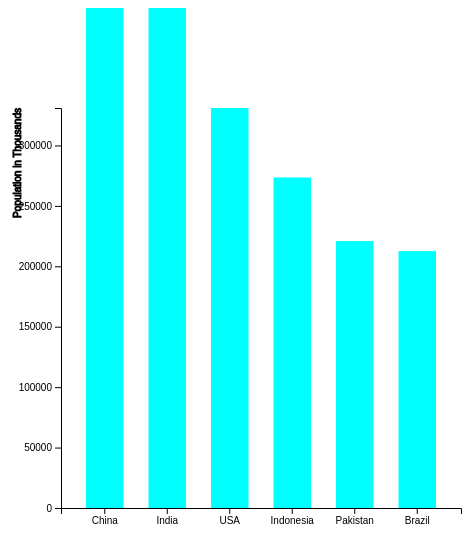
D3 v7 page, settled after 360 driven frames (6 s of simulated time); the page loaded 1 data file(s).


// ── myjs.js
function main(){
    var svg  = d3.select("svg"),
    margin = 200,
    width = svg.attr("width") - margin,
    height = svg.attr("height") - margin;

    //svg.append("text")
        //.attr("transform", "translate(100,0)")
        //.attr("x",50)
        //.attr("y",50)
        //.attr("font-size","24px")
        //.text("population")

    var xScale = d3.scaleBand().range([0,width]).padding(0.4),
        yScale = d3.scaleLinear().range([height,0]);

        var g = svg.append("g")
            .attr("transform", "translate(" + 100 + "," + 100 + ")");
    
        d3.csv("HW6.csv").then( function(data) {
            xScale.domain(data.map(function(d) { return d.Country; }));
            yScale.domain([0, d3.max(data, function(d) { return d.Population; })]);

        g.append("g")
            .attr("transform", "translate(0," + height + ")")
            .call(d3.axisBottom(xScale))
            .append("text")
            .attr("y", height - 250)
            .attr("x", width - 100)
            .attr("text-anchor", "start")
            .attr("stroke", "black")
            .text("Country");

        g.append("g")
            .call(d3.axisLeft(yScale).tickFormat(function(d){return d;}).ticks(10))
            .append("text")
            .attr("transform", "rotate(-90)")
            .attr("y", 10)
            .attr('dy', '-5em')
            .attr('text-anchor', 'end')
            .attr('stroke', 'black')
            .text('Population in Thousands')
        
        g.selectAll(".bar")
            .data(data)
            .enter().append("rect")
            .attr("class", "bar")
            .on("mouseover", onMouseOver) 
            .on("mouseout", onMouseOut)
            .attr("x", function(d) { return xScale(d.Country); })
            .attr("y", function(d) { return yScale(d.Population); })
            .attr("width", xScale.bandwidth())
            .transition()
            .ease(d3.easeLinear)
            .duration(500)
            .delay(function(d,i){ return i * 50})
            .attr("height", function(d) { return height - yScale(d.Population); });
       })
          

   
       function onMouseOver(d, i) {
           var xPos = parseFloat(d3.select(this).attr('x')) + xScale.bandwidth() / 2;
           var yPos = parseFloat(d3.select(this).attr('y')) / 2 + height / 2
   

           d3.select('#tooltip')
               .style('left', xPos + 'px')
               .style('top', yPos + 'px')
               .select('#value').text(i.Population)
           
           d3.select('#tooltip').classed('hidden', false);
   
   
           d3.select(this).attr('class','highlight')
           d3.select(this)
               .transition() 
               .duration(500)
               .attr('width', xScale.bandwidth() + 5)
               .attr('y', function(d){return yScale(d.Population) - 10;})
               .attr('height', function(d){return height - yScale(d.Population) + 10;})
   
       }
   

       function onMouseOut(d, i){
           d3.select(this).attr('class','bar')
           d3.select(this)
               .transition()
               .duration(500)
               .attr('width', xScale.bandwidth())
               .attr('y', function(d){return yScale(d.Population);})
               .attr('height', function(d) {return height - yScale(d.Population)})
           
           d3.select('#tooltip').classed('hidden', true);
       }
   }

### data: HW6.csv
Country, Population
China, 1439324
India, 1380004
USA, 331003
Indonesia, 273524
Pakistan, 220892
Brazil, 212559